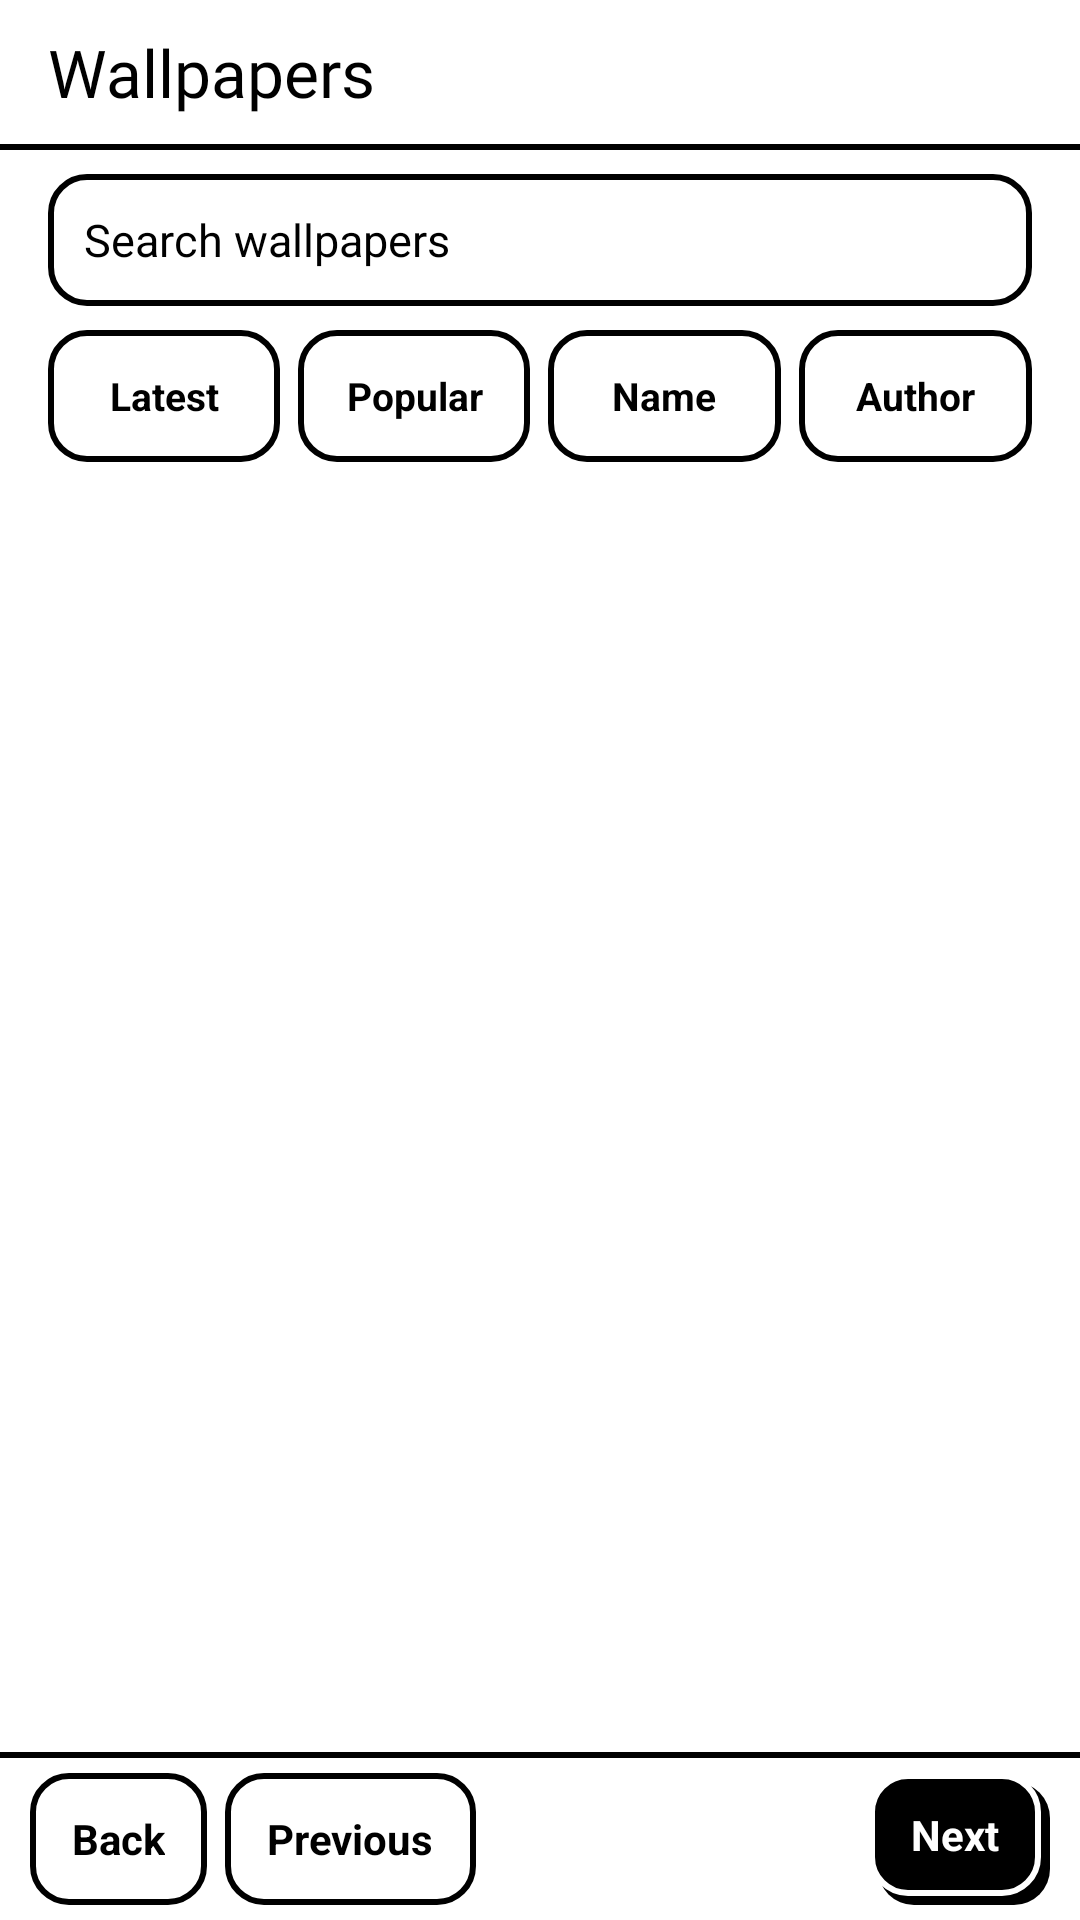

This screen was rendered from an Android layout file. Write that file and the resources it references.
<!-- AndroidManifest.xml: application theme AppTheme -->
<!-- res/layout/wallpapers.xml -->
<?xml version="1.0" encoding="utf-8"?>
<LinearLayout xmlns:android="http://schemas.android.com/apk/res/android"
    android:layout_width="match_parent"
    android:layout_height="match_parent"
    android:focusable="true"
    android:focusableInTouchMode="true"
    android:orientation="vertical">

    <LinearLayout
        android:layout_width="match_parent"
        android:layout_height="wrap_content"
        android:gravity="center_vertical"
        android:orientation="horizontal"
        android:paddingLeft="16dp"
        android:paddingRight="16dp">

        <TextView
            android:id="@+id/title"
            android:layout_width="wrap_content"
            android:layout_height="wrap_content"
            android:paddingTop="8dp"
            android:paddingBottom="8dp"
            android:text="@string/tab_wallpapers"
            android:fontFamily="@font/space_grotesk_bold"
            android:textSize="22sp" />

        
        <TextView
            android:id="@+id/status"
            android:layout_width="0dp"
            android:layout_height="48dp"
            android:layout_weight="1"
            android:background="@drawable/inverting_bg"
            android:gravity="center_vertical|end"
            android:textColor="@color/tab_text"
            android:textSize="13sp" />
    </LinearLayout>

    <View style="@style/Divider" />

    
    <LinearLayout
        android:id="@+id/search_row"
        android:layout_width="match_parent"
        android:layout_height="wrap_content"
        android:orientation="horizontal"
        android:paddingLeft="@dimen/ds_gutter"
        android:paddingTop="8dp"
        android:paddingRight="@dimen/ds_gutter">

        <EditText
            android:id="@+id/search"
            style="@style/Ds.Field"
            android:layout_width="0dp"
            android:layout_height="@dimen/ds_touch"
            android:layout_weight="1"
            android:hint="@string/search_wallpapers"
            android:imeOptions="actionSearch"
            android:inputType="text"
            android:textSize="15sp" />

        <TextView android:id="@+id/clear" style="@style/Ds.Button" android:layout_marginLeft="8dp"
            android:text="@string/clear" android:visibility="gone" />
    </LinearLayout>

    <LinearLayout
        android:id="@+id/sorts"
        android:layout_width="match_parent"
        android:layout_height="wrap_content"
        android:orientation="horizontal"
        android:paddingLeft="@dimen/ds_gutter"
        android:paddingTop="8dp"
        android:paddingRight="10dp"
        android:paddingBottom="8dp">

        <TextView style="@style/WallpaperSort" android:text="@string/sort_latest" />
        <TextView style="@style/WallpaperSort" android:text="@string/sort_popular" />
        <TextView style="@style/WallpaperSort" android:text="@string/sort_name" />
        <TextView style="@style/WallpaperSort" android:text="@string/sort_author" />
    </LinearLayout>

    <GridLayout
        android:id="@+id/grid"
        android:layout_width="match_parent"
        android:layout_height="0dp"
        android:layout_weight="1"
        android:columnCount="3" />

    <LinearLayout style="@style/Ds.Bar">

        <TextView android:id="@+id/back" style="@style/Ds.Button" android:text="@string/back" />

        <TextView android:id="@+id/previous" style="@style/Ds.Button" android:layout_marginLeft="6dp" android:text="@string/previous" />

        <TextView
            style="@style/Ds.BarStatus"
            android:id="@+id/page_label"
            android:layout_width="0dp"
            android:layout_height="match_parent"
            android:layout_weight="1"
            android:gravity="center"
            android:textSize="14sp" />

        <TextView android:id="@+id/next" style="@style/Ds.Button.Primary" android:text="@string/next" />
    </LinearLayout>
</LinearLayout>
<!-- resources referenced by this layout -->
<resources>
  <dimen name="ds_gutter">16dp</dimen>
  <dimen name="ds_touch">44dp</dimen>
  <!-- drawable inverting_bg (drawable) -->
  <?xml version="1.0" encoding="utf-8"?>
  <selector xmlns:android="http://schemas.android.com/apk/res/android">
      <item android:drawable="@android:color/black" android:state_pressed="true" />
      <item android:drawable="@android:color/black" android:state_selected="true" />
      <item android:drawable="@android:color/white" />
  </selector>
  <string name="back">Back</string>
  <string name="clear">Clear</string>
  <string name="next">Next</string>
  <string name="previous">Previous</string>
  <string name="search_wallpapers">Search wallpapers</string>
  <string name="sort_author">Author</string>
  <string name="sort_latest">Latest</string>
  <string name="sort_name">Name</string>
  <string name="sort_popular">Popular</string>
  <string name="tab_wallpapers">Wallpapers</string>
  <style name="Divider">
          <item name="android:layout_width">match_parent</item>
          <item name="android:layout_height">@dimen/ds_border</item>
          <item name="android:background">@color/ds_ink</item>
      </style>
  <style name="Ds.Bar">
          <item name="android:layout_width">match_parent</item>
          <item name="android:layout_height">@dimen/ds_bar</item>
          <item name="android:orientation">horizontal</item>
          <item name="android:gravity">center_vertical</item>
          <item name="android:paddingLeft">10dp</item>
          <item name="android:paddingRight">10dp</item>
          <item name="android:paddingTop">@dimen/ds_border</item>
          <item name="android:background">@drawable/ds_bar</item>
      </style>
  <style name="Ds.BarStatus" parent="Ds.Mono">
          <item name="android:layout_width">0dp</item>
          <item name="android:layout_weight">1</item>
          <item name="android:gravity">center</item>
          <item name="android:textSize">12sp</item>
      </style>
  <style name="Ds.Button.Primary">
          
          <item name="android:paddingRight">17dp</item>
          <item name="android:paddingBottom">3dp</item>
          <item name="android:textColor">@color/ds_paper</item>
          <item name="android:background">@drawable/ds_button_primary</item>
      </style>
  <style name="WallpaperSort" parent="Ds.Button">
          <item name="android:layout_width">0dp</item>
          <item name="android:layout_weight">1</item>
          <item name="android:layout_marginRight">6dp</item>
          <item name="android:paddingLeft">2dp</item>
          <item name="android:paddingRight">2dp</item>
          <item name="android:textSize">13sp</item>
      </style>
  <dimen name="ds_border">2dp</dimen>
  <color name="ds_ink">#000000</color>
  <dimen name="ds_bar">56dp</dimen>
  <!-- drawable ds_bar (drawable) -->
  <?xml version="1.0" encoding="utf-8"?>
  <layer-list xmlns:android="http://schemas.android.com/apk/res/android">
      <item><shape><solid android:color="@color/ds_ink" /></shape></item>
      <item android:top="@dimen/ds_border"><shape><solid android:color="@color/ds_paper" /></shape></item>
  </layer-list>
  <style name="Ds.Mono">
          <item name="android:layout_width">wrap_content</item>
          <item name="android:layout_height">wrap_content</item>
          <item name="android:fontFamily">@font/space_mono_bold</item>
          <item name="android:textSize">13sp</item>
          <item name="android:textColor">@color/ds_ink</item>
      </style>
  <color name="ds_paper">#FFFFFF</color>
  <dimen name="ds_choice">52dp</dimen>
  <!-- drawable ds_shape_ink (drawable) -->
  <?xml version="1.0" encoding="utf-8"?>
  <shape xmlns:android="http://schemas.android.com/apk/res/android">
      <solid android:color="@color/ds_ink" />
      <corners android:radius="@dimen/ds_radius" />
  </shape>
  <dimen name="ds_radius">12dp</dimen>
</resources>
